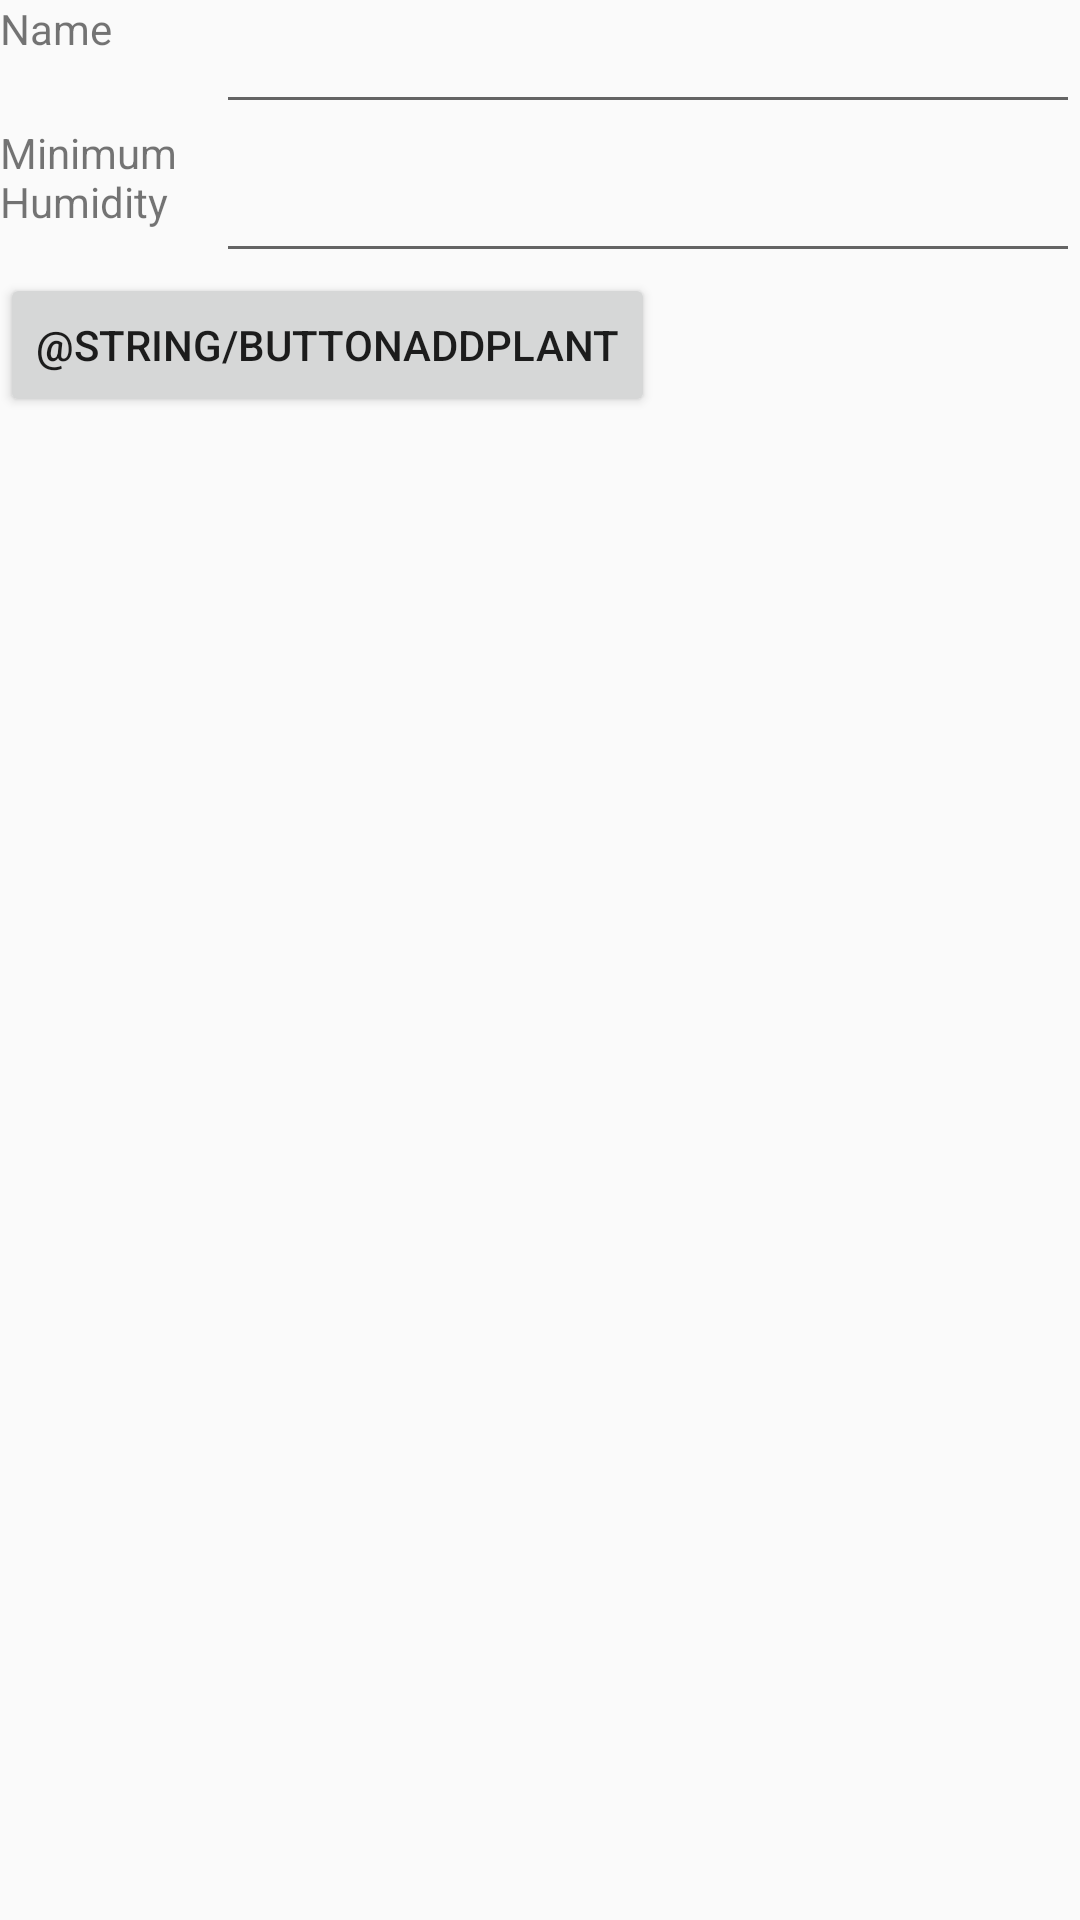

Here is an Android app screen rendered from its layout file. Give the layout XML and the strings, colors and styles it references.
<!-- AndroidManifest.xml: application theme Theme.AppCompat.Light.NoActionBar -->
<!-- res/layout/activity_add_plant.xml -->
<?xml version="1.0" encoding="utf-8"?>

<LinearLayout
    xmlns:android="http://schemas.android.com/apk/res/android"
    android:layout_width="match_parent"
    android:layout_height="match_parent"
    android:orientation="vertical">
    
    <LinearLayout
        android:layout_width="match_parent"
        android:layout_height="wrap_content"
        android:orientation="horizontal">
        <TextView
            android:layout_width="0dp"
            android:layout_height="match_parent"
            android:layout_weight="1"
            android:text="@string/fieldTitleName"/>
        <EditText
            android:id="@+id/editTextPlantName"
            android:layout_width="0dp"
            android:layout_height="match_parent"
            android:layout_weight="4"
            android:inputType="text"/>
    </LinearLayout>
    
    <LinearLayout
        android:layout_width="match_parent"
        android:layout_height="wrap_content"
        android:orientation="horizontal">
        <TextView
            android:layout_width="0dp"
            android:layout_height="match_parent"
            android:layout_weight="1"
            android:text="@string/fieldTitleMinHumidity"/>
        <EditText
            android:id="@+id/editTextPlantMinHumidity"
            android:layout_width="0dp"
            android:layout_height="match_parent"
            android:layout_weight="4"
            android:inputType="text"/>
    </LinearLayout>
    
    <Button
        android:id="@+id/buttonConfirmAdd"
        android:layout_width="wrap_content"
        android:layout_height="wrap_content"
        android:text="@string/buttonAddPlant"/>
</LinearLayout>
<!-- resources referenced by this layout -->
<resources>
  <string name="fieldTitleMinHumidity">Minimum Humidity</string>
  <string name="fieldTitleName">Name</string>
</resources>
